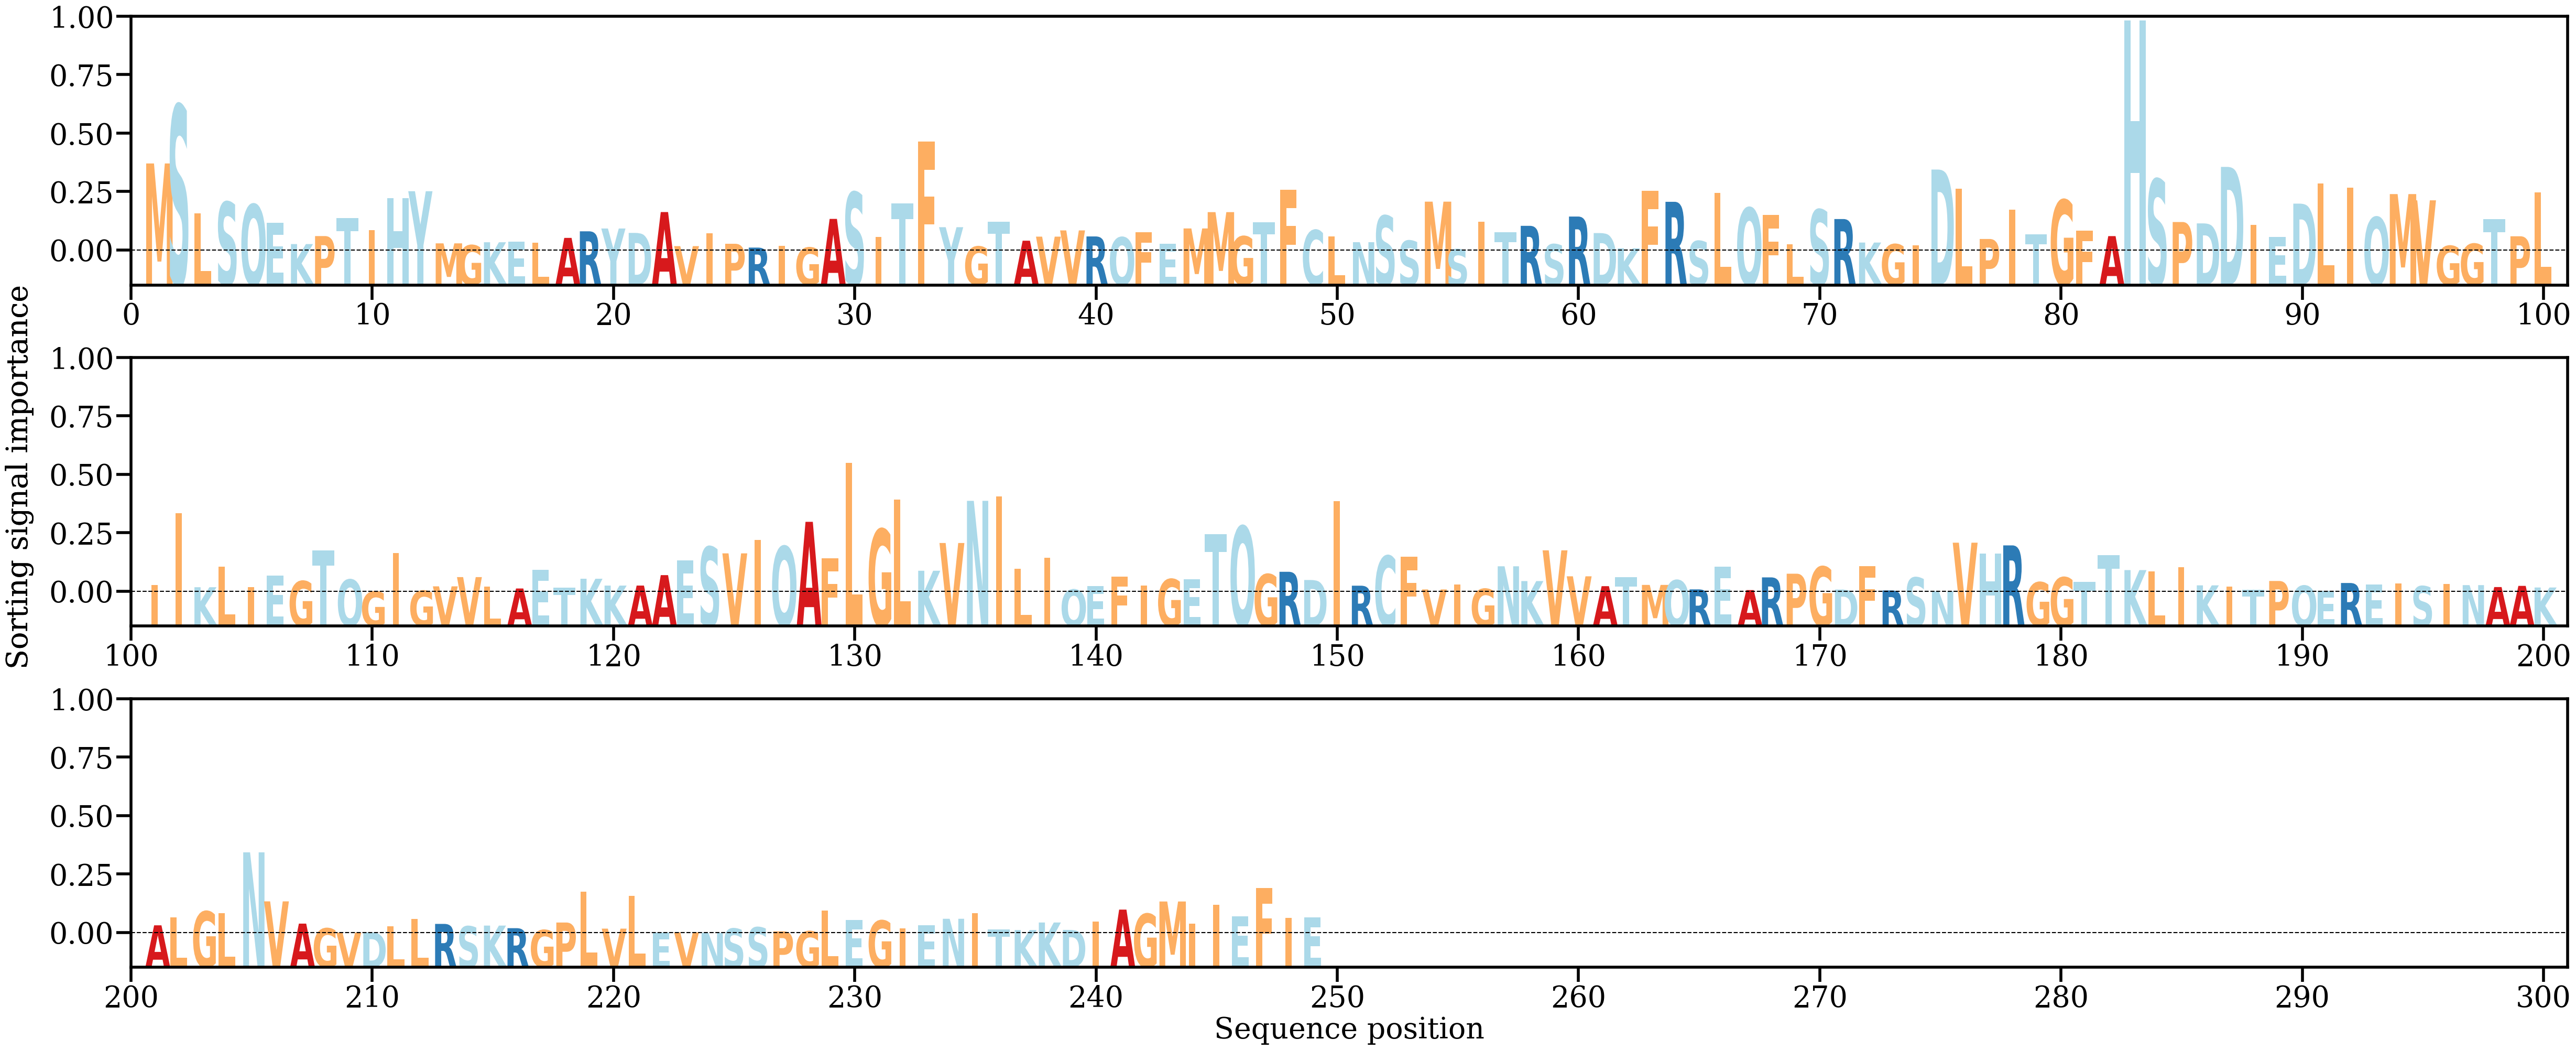

The file beside this chart, header and first rows:
AA, Alpha
M, [0.01416656]
S, [0.0236252]
L, [0.00609434]
S, [0.00789454]
Q, [0.00750549]
E, [0.00453322]
K, [0.00106344]
P, [0.00236483]
T, [0.00525214]
I, [0.00331635]
H, [0.00854271]
Y, [0.00965285]
M, [0.00118228]
G, [0.00088056]
K, [0.00136026]
E, [0.00144762]
L, [0.00129279]
A, [0.00206934]
R, [0.00313881]
Y, [0.00359507]
D, [0.00287841]
A, [0.00626736]
V, [0.00073076]
I, [0.00285737]
P, [0.00111253]
R, [0.00049292]
I, [0.00074779]
G, [0.00049822]
A, [0.00515662]
S, [0.00948563]
I, [0.00219055]
T, [0.00769262]
F, [0.01768671]
Y, [0.00380766]
G, [0.00066775]
T, [0.00471799]
A, [0.00161217]
V, [0.00227408]
V, [0.00328595]
R, [0.00230506]
Q, [0.00216714]
F, [0.0029741]
E, [0.00113944]
M, [0.00360368]
M, [0.0062553]
G, [0.00231663]
T, [0.00463554]
F, [0.00989378]
C, [0.00333255]
L, [0.00234301]
N, [0.00137016]
S, [0.00566951]
S, [0.00161057]
M, [0.00796004]
S, [0.00021792]
I, [0.00470418]
T, [0.00303297]
R, [0.00402888]
S, [0.00103336]
R, [0.00553788]
... 189 more rows
